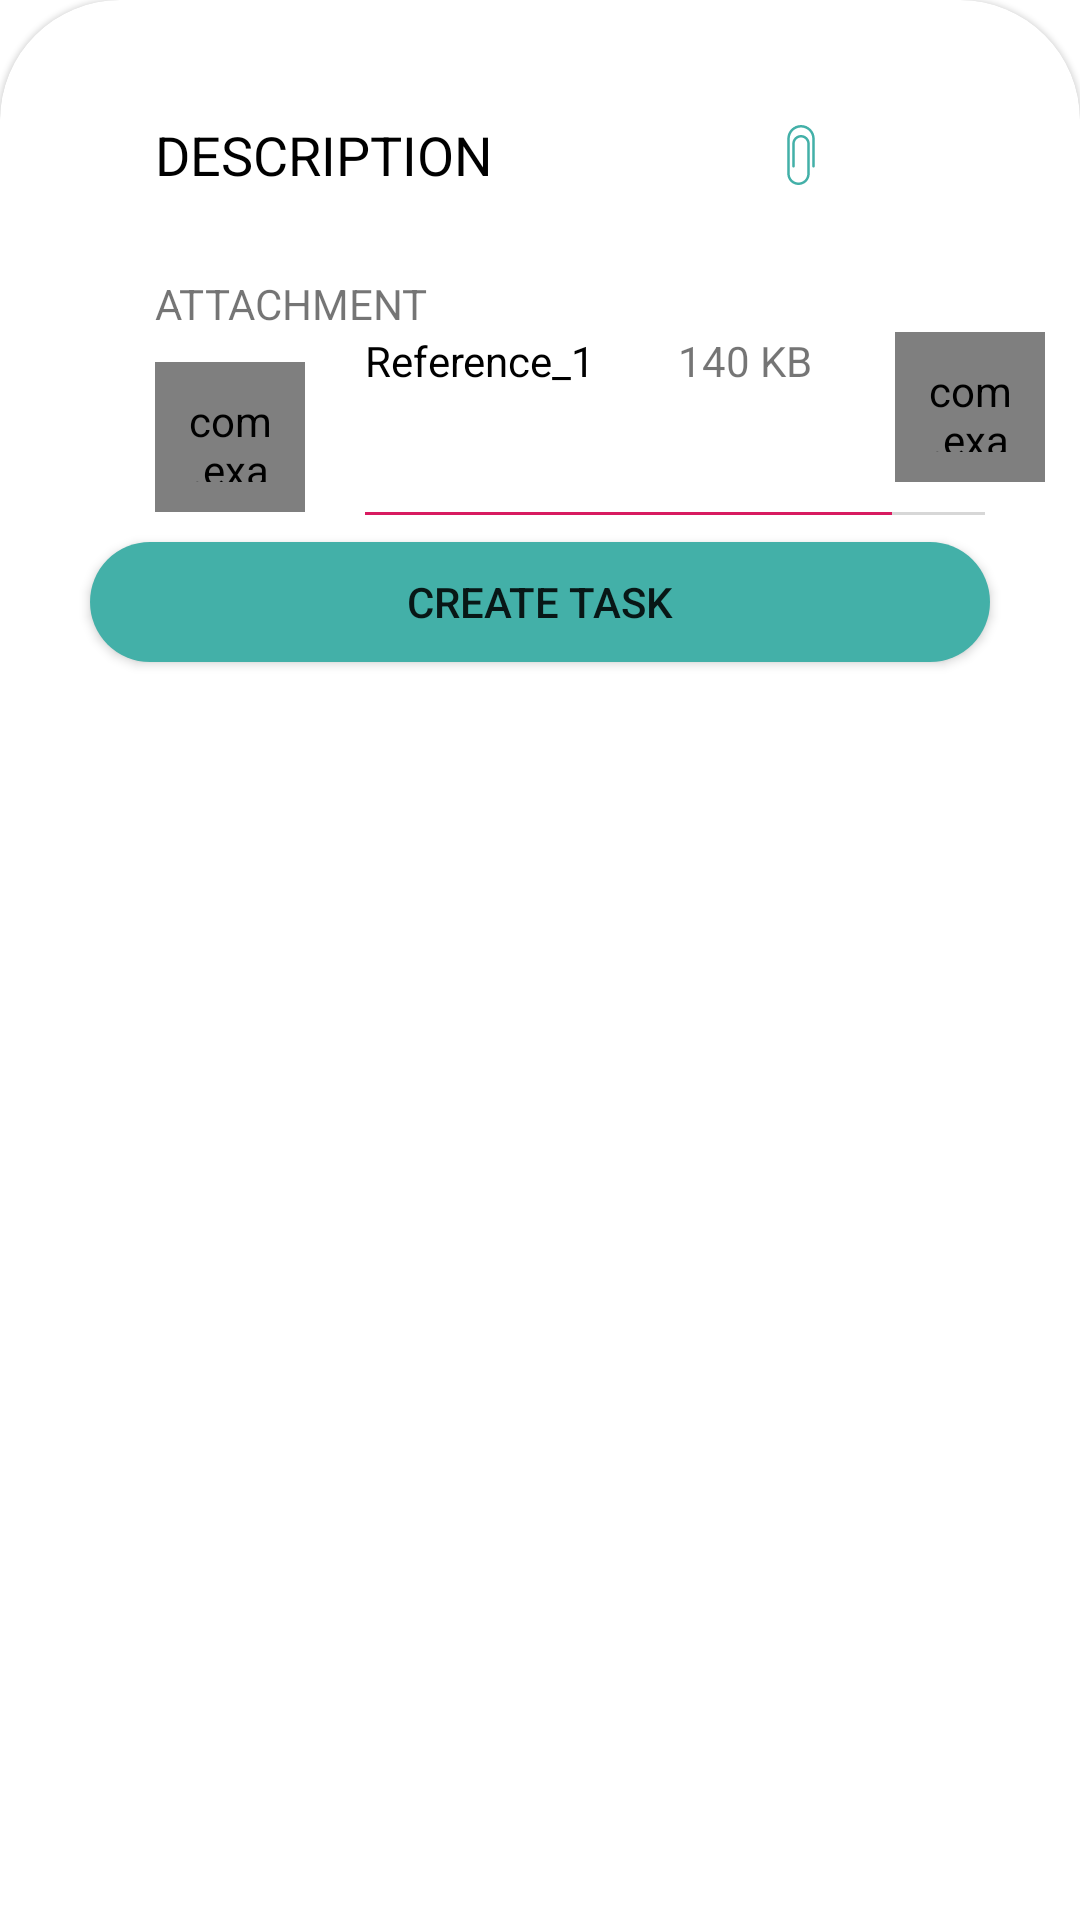

Write the Android layout XML for this screen, with the resource values it uses.
<!-- AndroidManifest.xml: application theme AppTheme -->
<!-- res/layout/bottom_sheet_detail.xml -->
<?xml version="1.0" encoding="utf-8"?>
<com.google.android.material.card.MaterialCardView
    xmlns:android="http://schemas.android.com/apk/res/android"
    xmlns:app="http://schemas.android.com/apk/res-auto"
    android:layout_width="match_parent"
    android:layout_height="match_parent"
    style="@style/CustomCardViewStyle"
    >

<LinearLayout
    android:orientation="vertical"
    android:layout_width="match_parent"
    android:layout_height="match_parent"
    app:behavior_peekHeight="200dp"
    android:layout_gravity="bottom"
    app:layout_behavior="@string/bottom_sheet_behavior">
    <LinearLayout
        android:orientation="horizontal"
        android:layout_width="match_parent"
        android:layout_height="wrap_content"
        android:layout_margin="20dp"
        android:weightSum="3">
        <com.google.android.material.textview.MaterialTextView
            android:layout_width="wrap_content"
            android:layout_height="wrap_content"
            android:layout_weight="1"
            android:textSize="18dp"
            android:textColor="@color/black"
            android:text="@string/description"
            android:layout_gravity="center_vertical"
            android:layout_marginLeft="20dp">

        </com.google.android.material.textview.MaterialTextView>
        <ImageView
            android:layout_width="40dp"
            android:layout_height="40dp"
            android:padding="10dp"
            android:layout_weight="2"
            android:layout_gravity="center"
            android:src="@drawable/ic_paperclip">

        </ImageView>
    </LinearLayout>
    <TextView
        android:layout_width="wrap_content"
        android:layout_height="wrap_content"
        android:text="@string/attachment"
        android:layout_marginLeft="40dp">

    </TextView>
    <LinearLayout
        android:layout_width="match_parent"
        android:layout_height="wrap_content"
        android:orientation="horizontal">
        <com.example.customviewassignment.views.component.RoundedImageView
            android:id="@+id/addSign"
            layout="@layout/view_pod_plus"
            android:layout_width="50dp"
            android:layout_height="50dp"
            android:layout_marginLeft="40dp"
            android:layout_marginTop="10dp"
            android:layout_marginBottom="10dp"
            android:scaleType="fitCenter"
            android:src="@drawable/files_and_folders"
            android:padding="10dp"
            app:cornerRadius="30dp">

        </com.example.customviewassignment.views.component.RoundedImageView>
        <LinearLayout
            android:layout_width="match_parent"
            android:layout_height="wrap_content"
            android:orientation="vertical">
            <LinearLayout
                android:layout_width="match_parent"
                android:layout_height="match_parent"
                android:layout_gravity="center"
                android:weightSum="2"
                android:orientation="horizontal">
                <TextView
                    android:layout_width="wrap_content"
                    android:layout_height="wrap_content"
                    android:text="Reference_1"
                    android:layout_weight="1"
                    android:layout_marginLeft="20dp"
                    android:textColor="@color/black">

                </TextView>
                <TextView
                    android:layout_width="wrap_content"
                    android:layout_height="wrap_content"
                    android:layout_weight="1"
                    android:text="140 KB"
                    >

                </TextView>

                    <com.example.customviewassignment.views.component.RoundedImageView
                        android:id="@+id/cancelSign"
                        layout="@layout/view_pod_plus"
                        android:layout_width="50dp"
                        android:layout_height="50dp"
                        android:scaleType="fitCenter"
                        android:src="@drawable/ic_close_black_24dp"
                        android:padding="10dp"
                        app:cornerRadius="25dp">

                    </com.example.customviewassignment.views.component.RoundedImageView>

            </LinearLayout>
            <ProgressBar
                android:id="@+id/progressBar"
                style="?android:attr/progressBarStyleHorizontal"
                android:layout_width="match_parent"
                android:layout_height="1dp"
                android:layout_weight="2"
                android:layout_gravity="center"
                android:indeterminate="false"
                android:layout_marginTop="10dp"
                android:layout_marginLeft="20dp"
                android:layout_marginRight="20dp"
                android:max="100"
                android:progress="85"
                />

        </LinearLayout>



    </LinearLayout>
    <Button
        android:layout_width="300dp"
        android:layout_height="40dp"
        android:layout_gravity="center"
        android:background="@drawable/button_background"
        android:text="@string/creat_task">

    </Button>

</LinearLayout>
</com.google.android.material.card.MaterialCardView>
<!-- res/layout/view_pod_plus.xml (included above) -->
<?xml version="1.0" encoding="utf-8"?>
<LinearLayout xmlns:android="http://schemas.android.com/apk/res/android"
    xmlns:app="http://schemas.android.com/apk/res-auto"
    android:layout_width="200dp"
    android:layout_height="200dp"
    android:src="@drawable/lensball"
    app:cornerRadius = "100dp">

</LinearLayout>
<!-- resources referenced by this layout -->
<resources>
  <color name="black">#000000</color>
  <!-- drawable button_background (drawable) -->
  <?xml version="1.0" encoding="utf-8"?>
  <selector xmlns:android="http://schemas.android.com/apk/res/android">
      <item>
          <shape android:shape="rectangle"  >
              <corners android:radius="30dp" />
              <solid android:color="#43B0A8"></solid>
          </shape>
      </item>
  
  </selector>
  <!-- drawable files_and_folders: png bitmap (drawable, 5467 bytes) -->
  <!-- drawable ic_paperclip (drawable) -->
  <vector xmlns:android="http://schemas.android.com/apk/res/android"
      android:width="512dp"
      android:height="512dp"
      android:viewportWidth="512"
      android:viewportHeight="512">
    <path
        android:fillColor="#43B0A8"
        android:pathData="M256,0c-64.683,0 -117.333,52.629 -117.333,117.333V416c0,52.928 43.072,96 96,96s96,-43.072 96,-96V160c0,-41.173 -33.493,-74.667 -74.667,-74.667S181.333,118.827 181.333,160v192c0,5.888 4.779,10.667 10.667,10.667s10.667,-4.779 10.667,-10.667V160c0,-29.397 23.915,-53.333 53.333,-53.333c29.419,0 53.333,23.936 53.333,53.333v256c0,41.173 -33.493,74.667 -74.667,74.667S160,457.173 160,416V117.333c0,-52.928 43.072,-96 96,-96c52.928,0 96,43.072 96,96V352c0,5.888 4.779,10.667 10.667,10.667c5.888,0 10.667,-4.779 10.667,-10.667V117.333C373.333,52.629 320.683,0 256,0z"/>
  </vector>
  <string name="attachment">ATTACHMENT</string>
  <string name="creat_task">CREATE TASK</string>
  <string name="description">DESCRIPTION</string>
  <style name="CustomCardViewStyle" parent="@style/Widget.MaterialComponents.CardView">
          <item name="shapeAppearanceOverlay">@style/ShapeAppearanceOverlay_card_custom_corners</item>
      </style>
  <style name="AppTheme" parent="Theme.MaterialComponents.Light.DarkActionBar">
          
          <item name="colorPrimary">@color/colorPrimary</item>
          <item name="colorPrimaryDark">@color/colorPrimaryDark</item>
          <item name="colorAccent">@color/colorAccent</item>
      </style>
  <style name="ShapeAppearanceOverlay_card_custom_corners" parent="">
          <item name="cornerFamily">rounded</item>
          <item name="cornerSizeTopRight">40dp</item>
          <item name="cornerSizeTopLeft">40dp</item>
          <item name="cornerSizeBottomRight">0dp</item>
          <item name="cornerSizeBottomLeft">0dp</item>
      </style>
  <color name="colorPrimary">#008577</color>
  <color name="colorPrimaryDark">#00574B</color>
  <color name="colorAccent">#D81B60</color>
</resources>
